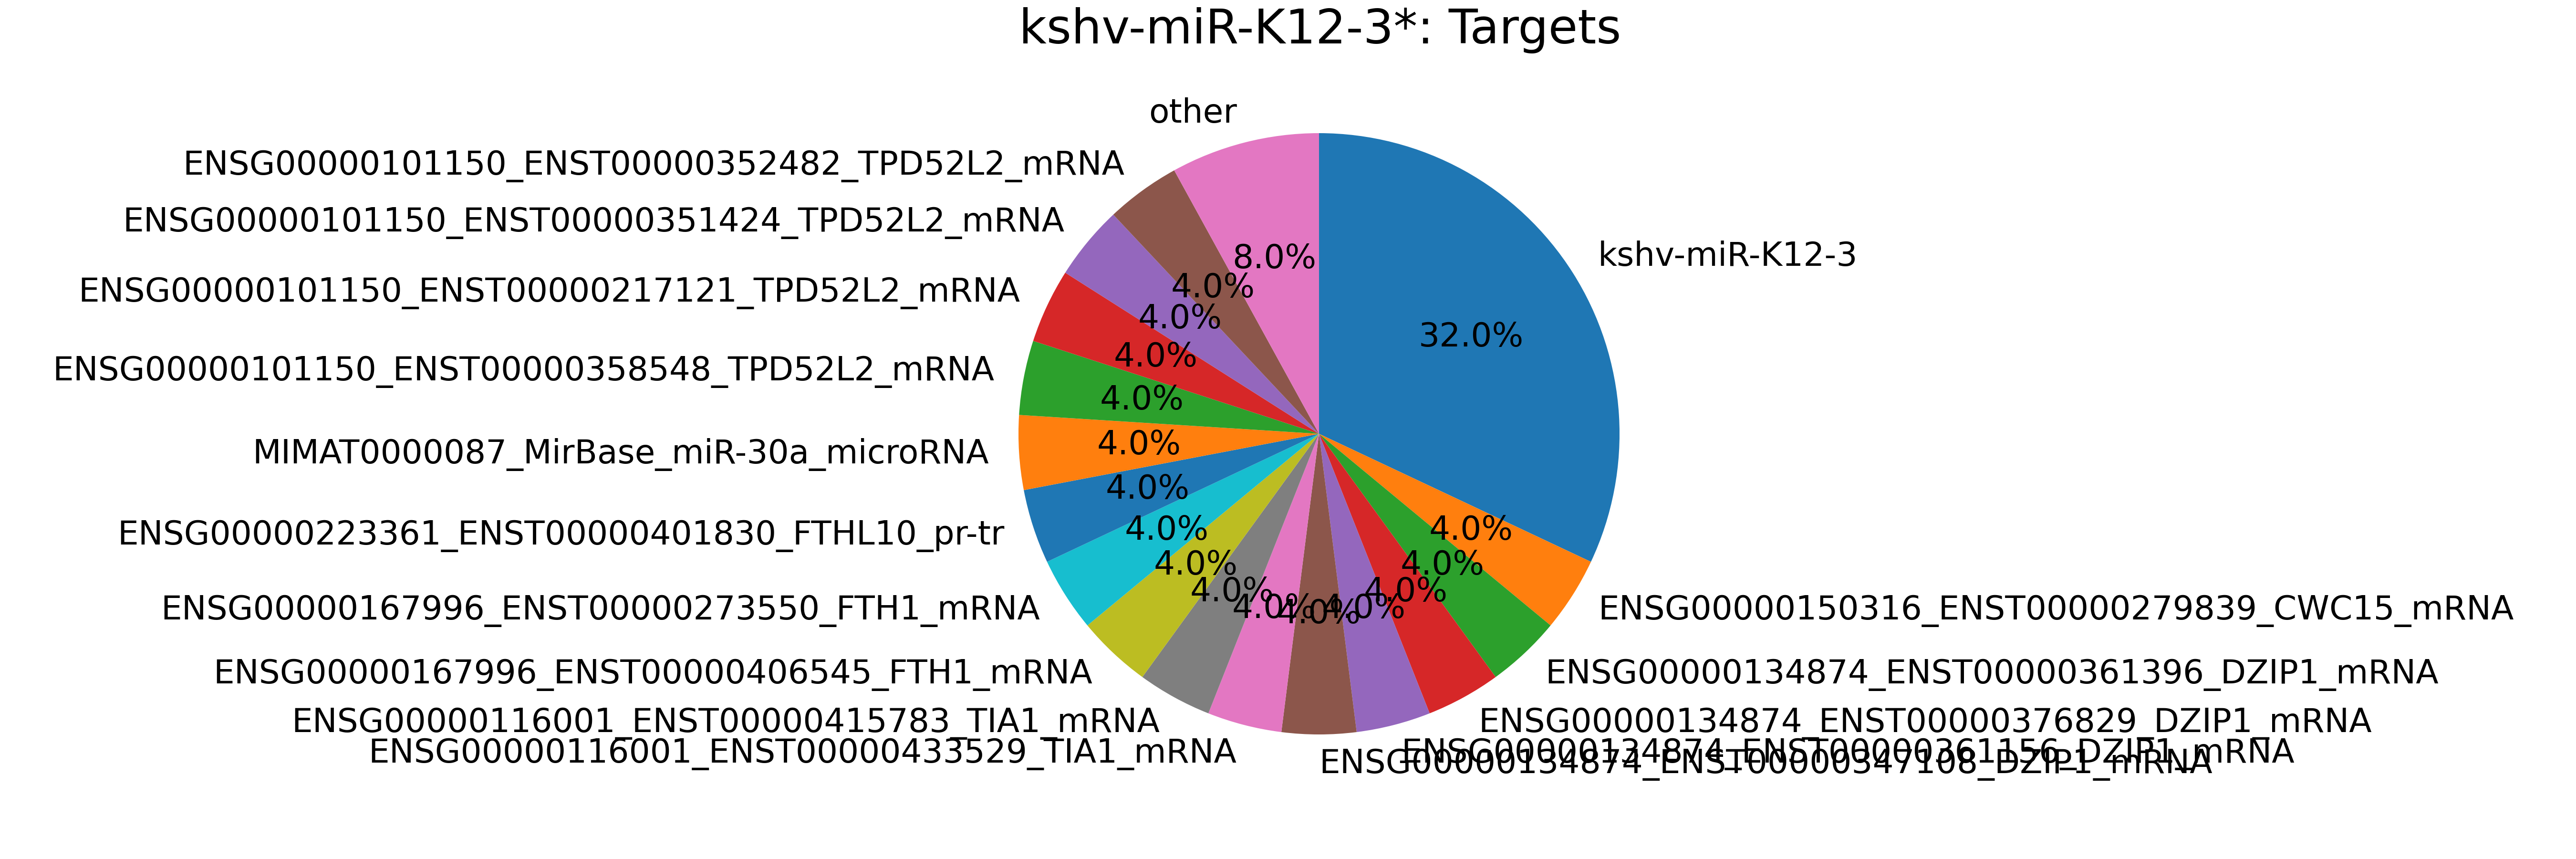

The data file committed next to this chart (first rows):
mirna, mirna_type, target, target_type, count
kshv-miR-K12-3*, kshv-miRNA, kshv-miR-K12-3, kshv-miRNA, 8
kshv-miR-K12-3*, kshv-miRNA, ENSG00000150316_ENST00000279839_CWC15_mR…, mRNA, 1
kshv-miR-K12-3*, kshv-miRNA, ENSG00000134874_ENST00000361396_DZIP1_mR…, mRNA, 1
kshv-miR-K12-3*, kshv-miRNA, ENSG00000134874_ENST00000376829_DZIP1_mR…, mRNA, 1
kshv-miR-K12-3*, kshv-miRNA, ENSG00000134874_ENST00000361156_DZIP1_mR…, mRNA, 1
kshv-miR-K12-3*, kshv-miRNA, ENSG00000134874_ENST00000347108_DZIP1_mR…, mRNA, 1
kshv-miR-K12-3*, kshv-miRNA, ENSG00000116001_ENST00000433529_TIA1_mRN…, mRNA, 1
kshv-miR-K12-3*, kshv-miRNA, ENSG00000116001_ENST00000415783_TIA1_mRN…, mRNA, 1
kshv-miR-K12-3*, kshv-miRNA, ENSG00000167996_ENST00000406545_FTH1_mRN…, mRNA, 1
kshv-miR-K12-3*, kshv-miRNA, ENSG00000167996_ENST00000273550_FTH1_mRN…, mRNA, 1
kshv-miR-K12-3*, kshv-miRNA, ENSG00000223361_ENST00000401830_FTHL10_p…, pr-tr, 1
kshv-miR-K12-3*, kshv-miRNA, MIMAT0000087_MirBase_miR-30a_microRNA, miRNA, 1
kshv-miR-K12-3*, kshv-miRNA, ENSG00000101150_ENST00000358548_TPD52L2_…, mRNA, 1
kshv-miR-K12-3*, kshv-miRNA, ENSG00000101150_ENST00000217121_TPD52L2_…, mRNA, 1
kshv-miR-K12-3*, kshv-miRNA, ENSG00000101150_ENST00000351424_TPD52L2_…, mRNA, 1
kshv-miR-K12-3*, kshv-miRNA, ENSG00000101150_ENST00000352482_TPD52L2_…, mRNA, 1
kshv-miR-K12-3*, kshv-miRNA, ENSG00000101150_ENST00000348257_TPD52L2_…, mRNA, 1
kshv-miR-K12-3*, kshv-miRNA, ENSG00000101150_ENST00000346249_TPD52L2_…, mRNA, 1
